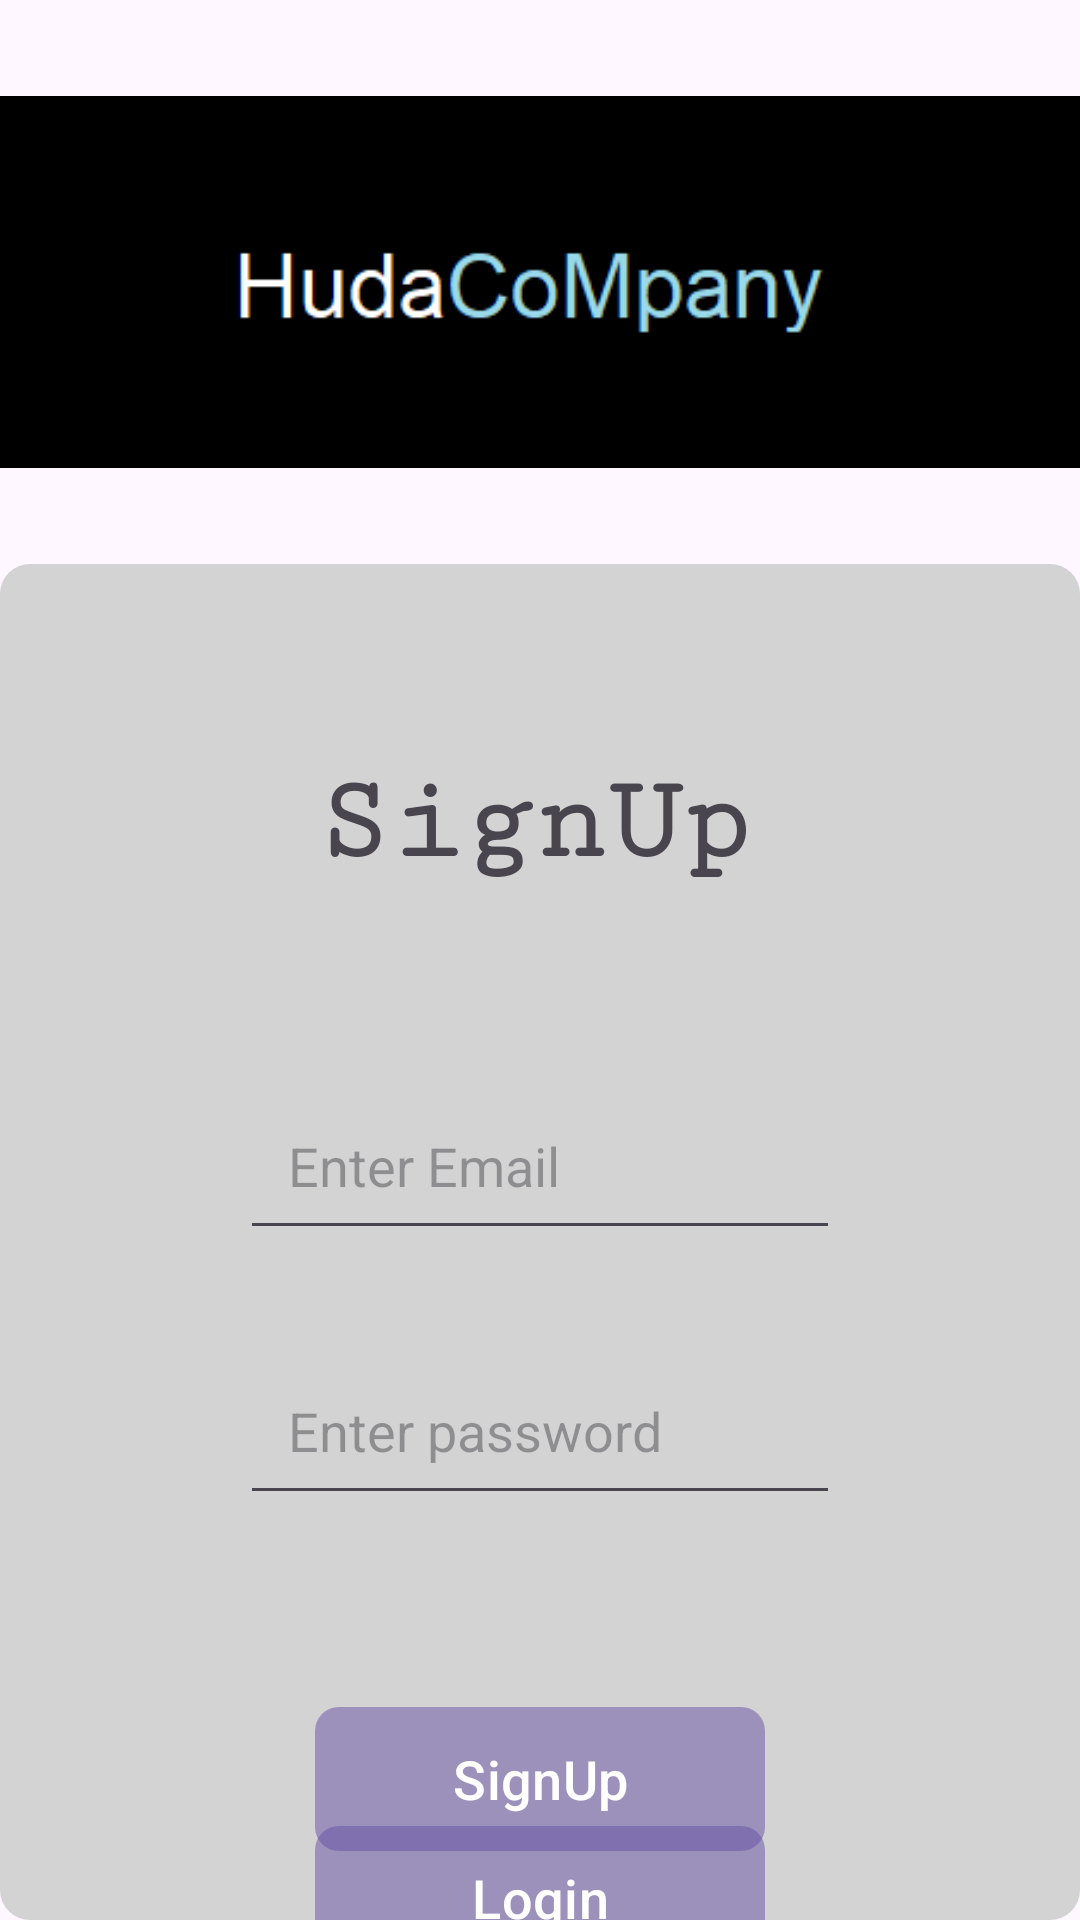

Write the Android layout XML for this screen, with the resource values it uses.
<!-- AndroidManifest.xml: application theme Theme.Day2 -->
<!-- res/layout/activity_main2.xml -->
<?xml version="1.0" encoding="utf-8"?>
<LinearLayout xmlns:android="http://schemas.android.com/apk/res/android"
    xmlns:app="http://schemas.android.com/apk/res-auto"
    xmlns:tools="http://schemas.android.com/tools"
    android:layout_width="match_parent"
    android:layout_height="match_parent"
    android:orientation="vertical"
    android:gravity="center"
    android:layout_margin="16dp">


    <ImageView
        android:layout_width="wrap_content"
        android:layout_height="wrap_content"
        android:src="@drawable/huda"
        android:layout_gravity="center_horizontal"
        android:layout_marginTop="16dp"
        android:layout_marginBottom="16dp" />


    <androidx.constraintlayout.widget.ConstraintLayout
        android:layout_width="match_parent"
        android:layout_height="wrap_content"
        android:background="@drawable/form_background"
        tools:context=".MainActivity">

        <TextView
            android:id="@+id/textView"
            android:layout_width="150dp"
            android:layout_height="wrap_content"
            android:layout_marginTop="64dp"
            android:layout_marginBottom="200dp"
            android:fontFamily="serif-monospace"
            android:text="@string/text_view2_label"
            android:textSize="40sp"
            android:textStyle="bold"
            app:layout_constraintBottom_toTopOf="@+id/editTextTextEmailAddress"
            app:layout_constraintEnd_toEndOf="parent"
            app:layout_constraintStart_toStartOf="parent"
            app:layout_constraintTop_toTopOf="parent"
            app:layout_constraintVertical_bias="0.5" />


        <EditText
            android:id="@+id/editTextTextEmailAddress"
            android:layout_width="200dp"
            android:layout_height="wrap_content"
            android:layout_marginTop="64dp"
            android:padding="16dp"
            android:ems="10"
            android:autofillHints="emailAddress"
            android:hint="@string/email_dec"
            android:inputType="textEmailAddress"
            app:layout_constraintEnd_toEndOf="parent"
            app:layout_constraintStart_toStartOf="parent"
            app:layout_constraintTop_toBottomOf="@+id/textView"
            app:layout_constraintVertical_bias="0.5"
            />

        <EditText
            android:id="@+id/editTextTextPassword"
            android:layout_width="200dp"
            android:layout_height="wrap_content"
            android:padding="16dp"
            android:layout_marginTop="32dp"
            android:ems="10"
            android:autofillHints="password"
            android:hint="@string/password_hint"
            android:inputType="textPassword"
            app:layout_constraintEnd_toEndOf="parent"
            app:layout_constraintStart_toStartOf="parent"
            app:layout_constraintTop_toBottomOf="@+id/editTextTextEmailAddress"
            app:layout_constraintVertical_bias="0.5"
            />
        <Spinner
            android:id="@+id/spinner"
            style="@style/CustomButtonStyle"
            android:layout_width="wrap_content"
            android:layout_height="wrap_content"
            android:layout_marginTop="16dp"
            android:layout_marginBottom="16dp"
            android:padding="16dp"
            app:layout_constraintEnd_toEndOf="parent"
            app:layout_constraintStart_toStartOf="parent"
            app:layout_constraintTop_toBottomOf="@+id/editTextTextPassword"
            app:layout_constraintVertical_bias="0.5" />

        <Button
            android:id="@+id/button"
            android:layout_width="150dp"
            android:layout_height="wrap_content"
            android:layout_marginTop="16dp"
            android:text="@string/button2_label"
            app:layout_constraintEnd_toEndOf="parent"
            app:layout_constraintStart_toStartOf="parent"
            style="@style/CustomButtonStyle"
            app:layout_constraintTop_toBottomOf="@+id/spinner"
            app:layout_constraintVertical_bias="0.5"
            android:contentDescription="@string/button2_label"/>
        <Button
            android:id="@+id/button2"
            style="@style/CustomButtonStyle"
            android:layout_width="150dp"
            android:layout_height="wrap_content"
            android:layout_marginTop="16dp"
            android:layout_marginBottom="8dp"
            android:contentDescription="@string/button_label"
            android:text="@string/button_label"
            app:layout_constraintBottom_toBottomOf="parent"
            app:layout_constraintEnd_toEndOf="parent"
            app:layout_constraintStart_toStartOf="parent"
            app:layout_constraintTop_toBottomOf="@+id/button"
            app:layout_constraintVertical_bias="0.5" />




    </androidx.constraintlayout.widget.ConstraintLayout>
</LinearLayout>
<!-- resources referenced by this layout -->
<resources>
  <!-- drawable form_background (drawable) -->
  <?xml version="1.0" encoding="utf-8"?>
  <shape xmlns:android="http://schemas.android.com/apk/res/android">
      <solid android:color="#D3D3D3" /> 
      <corners android:radius="10dp" /> 
  </shape>
  <!-- drawable huda: png bitmap (drawable, 2355 bytes) -->
  <string name="button2_label">SignUp</string>
  <string name="button_label">Login</string>
  <string name="email_dec">Enter Email</string>
  <string name="password_hint">Enter password</string>
  <string name="text_view2_label">SignUp</string>
  <style name="CustomButtonStyle">
          <item name="android:background">@drawable/custom_button_background</item> 
          <item name="android:textColor">@android:color/white</item> 
          <item name="android:textSize">18sp</item> 
          
      </style>
  <style name="Theme.Day2" parent="Base.Theme.Day2" />
  <!-- drawable custom_button_background (drawable) -->
  <?xml version="1.0" encoding="utf-8"?>
  <shape xmlns:android="http://schemas.android.com/apk/res/android">
      <solid android:color="#80FFFFFF" /> 
      <corners android:radius="8dp" /> 
  </shape>
  <style name="Base.Theme.Day2" parent="Theme.Material3.DayNight.NoActionBar">
          
          
      </style>
</resources>
